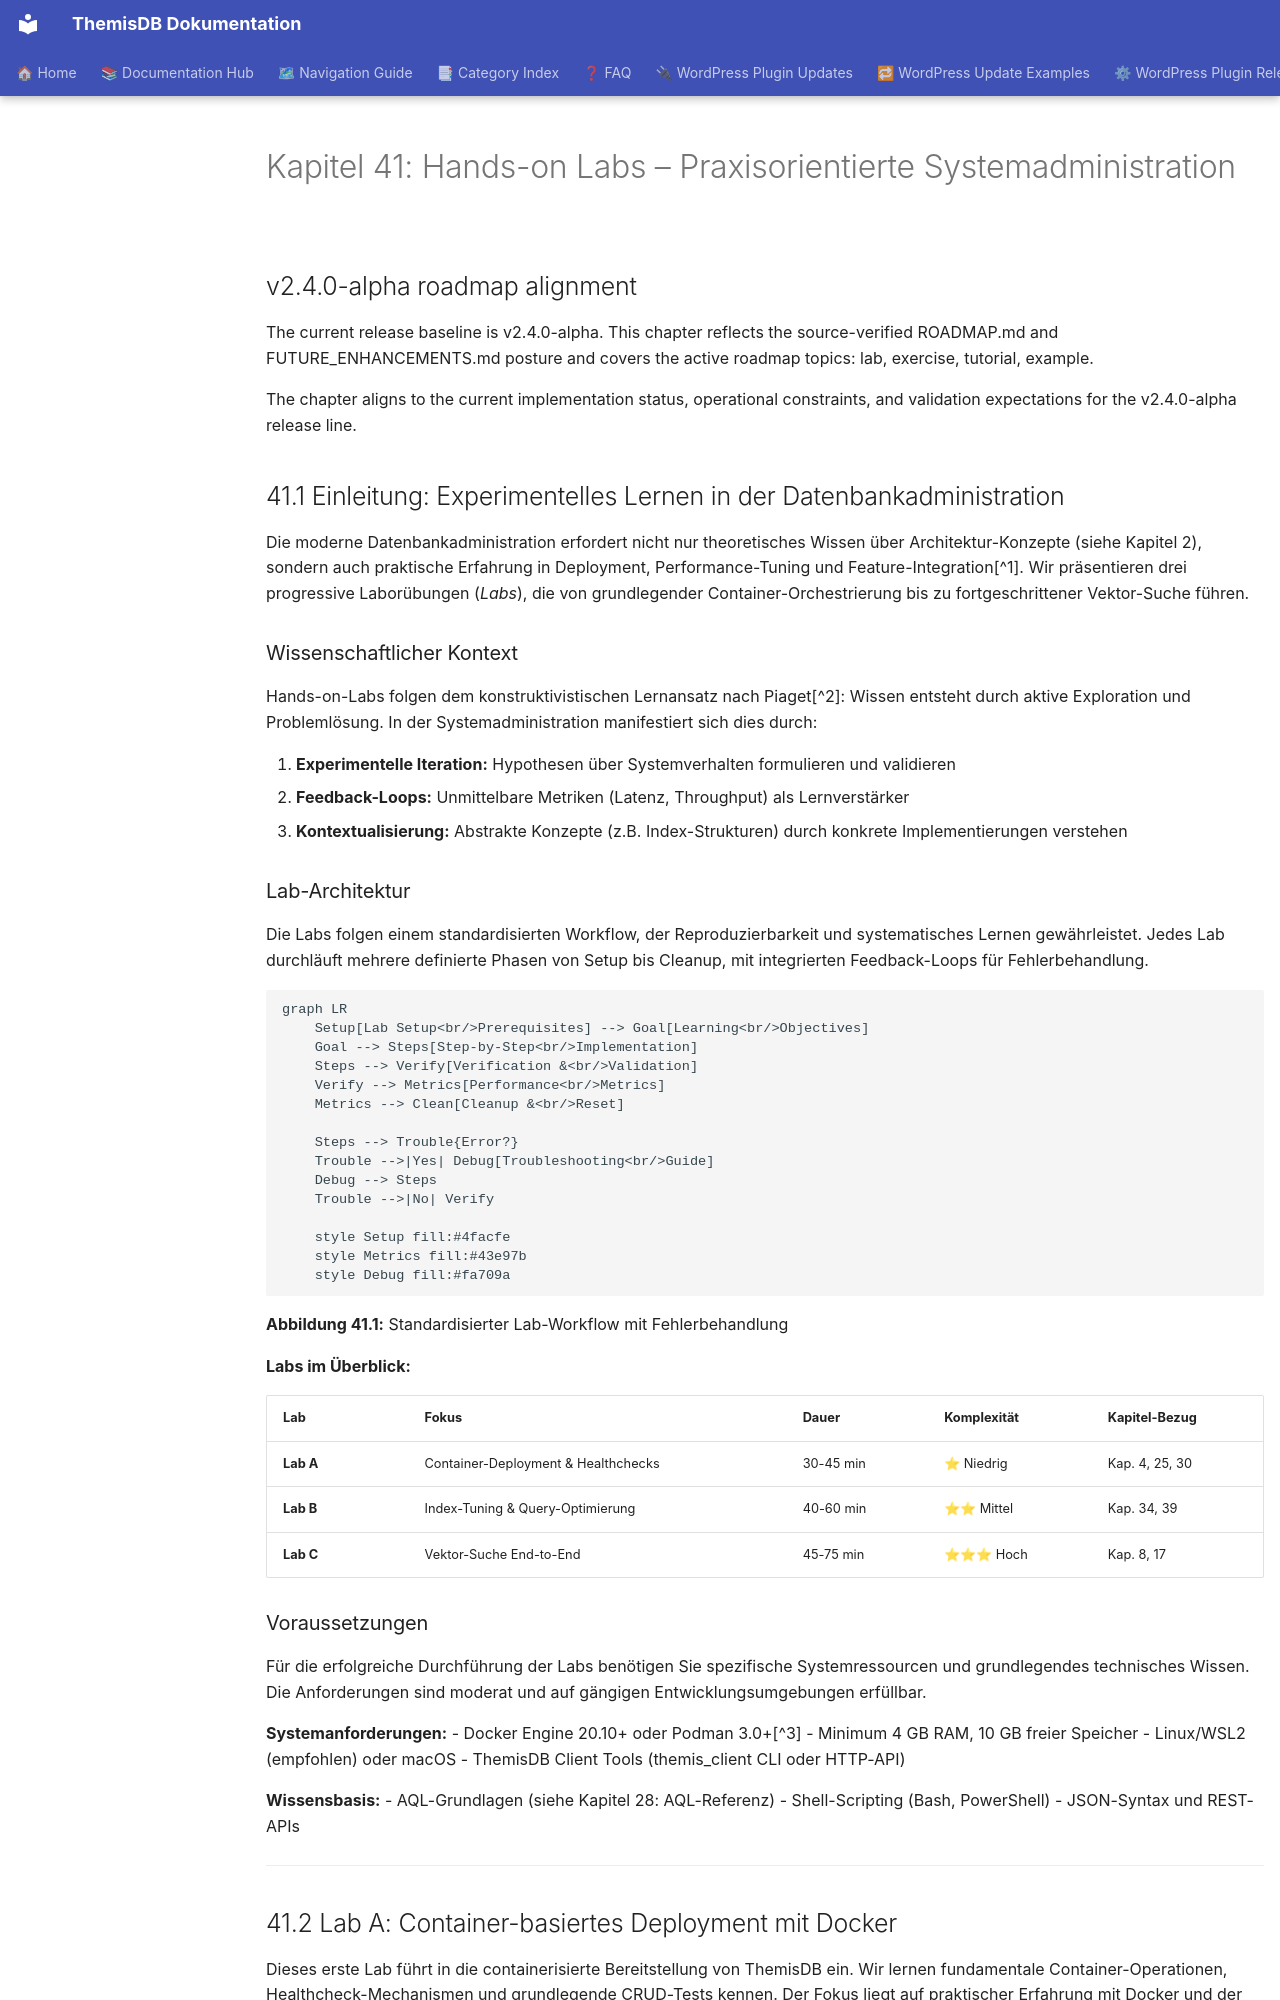

repository: makr-code/ThemisDB · page: compendium/docs/chapter_41_hands_on_labs/index.html · generator: mkdocs

# Kapitel 41: Hands-on Labs – Praxisorientierte Systemadministration {#chapter_41_hands-on-labs-praxisorientierte-systemadministration}

## v2.4.0-alpha roadmap alignment

The current release baseline is v2.4.0-alpha. This chapter reflects the source-verified ROADMAP.md and FUTURE_ENHANCEMENTS.md posture and covers the active roadmap topics: lab, exercise, tutorial, example. 

The chapter aligns to the current implementation status, operational constraints, and validation expectations for the v2.4.0-alpha release line.


## 41.1 Einleitung: Experimentelles Lernen in der Datenbankadministration {#chapter_41_1_einleitung-experimentelles-lernen}

Die moderne Datenbankadministration erfordert nicht nur theoretisches Wissen über Architektur-Konzepte (siehe Kapitel 2), sondern auch praktische Erfahrung in Deployment, Performance-Tuning und Feature-Integration[^1]. Wir präsentieren drei progressive Laborübungen (*Labs*), die von grundlegender Container-Orchestrierung bis zu fortgeschrittener Vektor-Suche führen.

### Wissenschaftlicher Kontext {#chapter_41_1_1_wissenschaftlicher-kontext}

Hands-on-Labs folgen dem konstruktivistischen Lernansatz nach Piaget[^2]: Wissen entsteht durch aktive Exploration und Problemlösung. In der Systemadministration manifestiert sich dies durch:

1. **Experimentelle Iteration:** Hypothesen über Systemverhalten formulieren und validieren
2. **Feedback-Loops:** Unmittelbare Metriken (Latenz, Throughput) als Lernverstärker
3. **Kontextualisierung:** Abstrakte Konzepte (z.B. Index-Strukturen) durch konkrete Implementierungen verstehen

### Lab-Architektur {#chapter_41_1_2_lab-architektur}

Die Labs folgen einem standardisierten Workflow, der Reproduzierbarkeit und systematisches Lernen gewährleistet. Jedes Lab durchläuft mehrere definierte Phasen von Setup bis Cleanup, mit integrierten Feedback-Loops für Fehlerbehandlung.

```mermaid
graph LR
    Setup[Lab Setup<br/>Prerequisites] --> Goal[Learning<br/>Objectives]
    Goal --> Steps[Step-by-Step<br/>Implementation]
    Steps --> Verify[Verification &<br/>Validation]
    Verify --> Metrics[Performance<br/>Metrics]
    Metrics --> Clean[Cleanup &<br/>Reset]
    
    Steps --> Trouble{Error?}
    Trouble -->|Yes| Debug[Troubleshooting<br/>Guide]
    Debug --> Steps
    Trouble -->|No| Verify
    
    style Setup fill:#4facfe
    style Metrics fill:#43e97b
    style Debug fill:#fa709a
```

**Abbildung 41.1:** Standardisierter Lab-Workflow mit Fehlerbehandlung

**Labs im Überblick:**

| Lab | Fokus | Dauer | Komplexität | Kapitel-Bezug |
|-----|-------|-------|-------------|---------------|
| **Lab A** | Container-Deployment & Healthchecks | 30-45 min | ⭐ Niedrig | Kap. 4, 25, 30 |
| **Lab B** | Index-Tuning & Query-Optimierung | 40-60 min | ⭐⭐ Mittel | Kap. 34, 39 |
| **Lab C** | Vektor-Suche End-to-End | 45-75 min | ⭐⭐⭐ Hoch | Kap. 8, 17 |

### Voraussetzungen {#chapter_41_1_3_voraussetzungen}

Für die erfolgreiche Durchführung der Labs benötigen Sie spezifische Systemressourcen und grundlegendes technisches Wissen. Die Anforderungen sind moderat und auf gängigen Entwicklungsumgebungen erfüllbar.

**Systemanforderungen:**
- Docker Engine 20.10+ oder Podman 3.0+[^3]
- Minimum 4 GB RAM, 10 GB freier Speicher
- Linux/WSL2 (empfohlen) oder macOS
- ThemisDB Client Tools (themis_client CLI oder HTTP-API)

**Wissensbasis:**
- AQL-Grundlagen (siehe Kapitel 28: AQL-Referenz)
- Shell-Scripting (Bash, PowerShell)
- JSON-Syntax und REST-APIs

---
